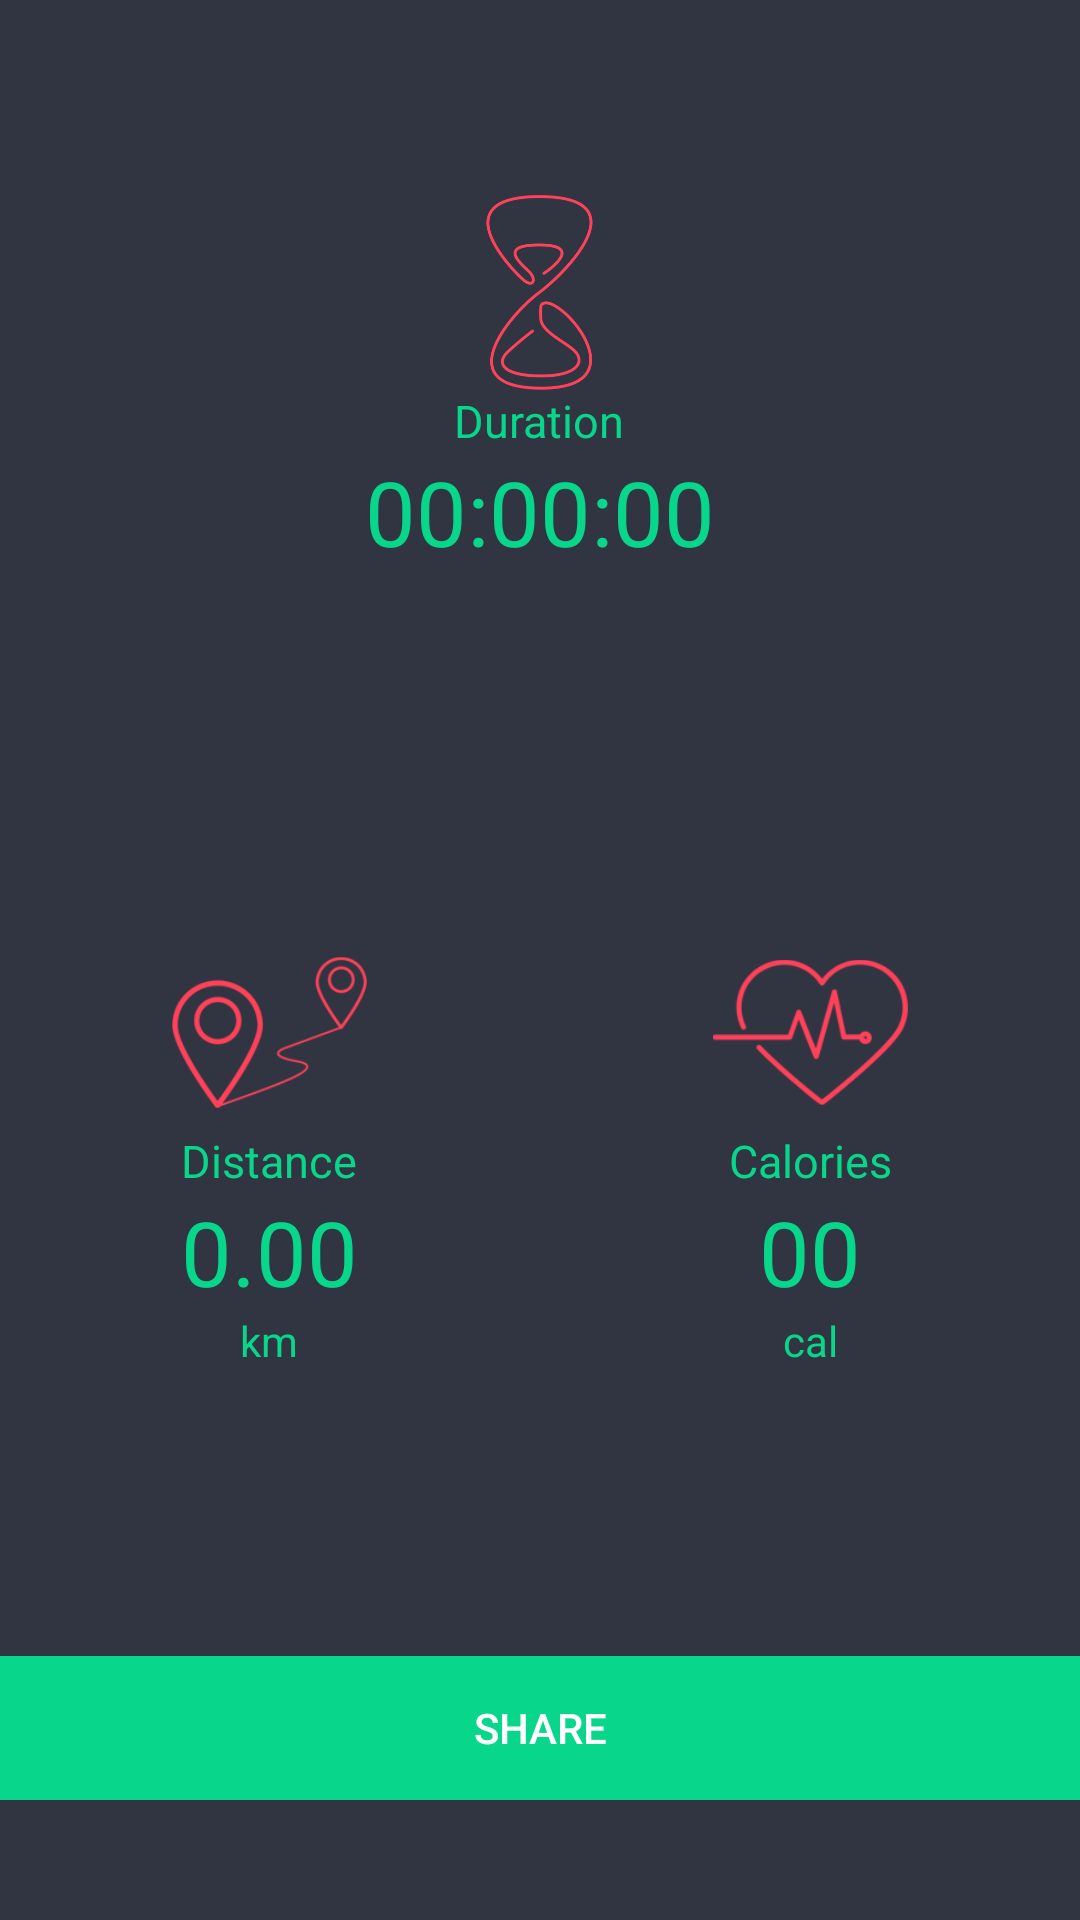

Reconstruct the res/layout file that produces this screen, plus the resources it refers to.
<!-- AndroidManifest.xml: application theme AppTheme -->
<!-- res/layout/activity_summary.xml -->
<?xml version="1.0" encoding="utf-8"?>
<RelativeLayout xmlns:android="http://schemas.android.com/apk/res/android"
    xmlns:tools="http://schemas.android.com/tools" android:layout_width="match_parent"
    android:layout_height="match_parent" android:paddingLeft="@dimen/activity_horizontal_margin"
    android:paddingRight="@dimen/activity_horizontal_margin"
    android:paddingTop="@dimen/activity_vertical_margin"
    android:paddingBottom="@dimen/activity_vertical_margin"
    tools:context="smart.tuke.sk.makac.activities.SummaryActivity"
    android:background="#313541">

    <LinearLayout
        android:orientation="vertical"
        android:layout_width="match_parent"
        android:layout_height="match_parent">

        <LinearLayout
            android:orientation="vertical"
            android:layout_width="match_parent"
            android:layout_height="0dp"
            android:layout_weight="40"
            android:gravity="center">

            <ImageView
                android:layout_width="65dp"
                android:layout_height="65dp"
                android:id="@+id/imageView7"
                android:src="@drawable/duration_clock_pink"
                android:layout_alignParentTop="true"
                android:layout_centerHorizontal="true" />

            <TextView
                android:layout_width="wrap_content"
                android:layout_height="wrap_content"
                android:text="@string/duration"
                android:id="@+id/textView"
                android:textSize="15dp"
                android:textColor="#08d68b"
                android:layout_below="@+id/imageView7"
                android:layout_centerHorizontal="true" />

            <TextView
                android:layout_width="wrap_content"
                android:layout_height="wrap_content"
                android:text="00:00:00"
                android:id="@+id/duration_summary"
                android:textSize="30dp"
                android:phoneNumber="false"
                android:textColor="#08d68b"
                android:layout_below="@+id/textView"
                android:layout_centerHorizontal="true" />
        </LinearLayout>

        <LinearLayout
            android:orientation="horizontal"
            android:layout_width="match_parent"
            android:layout_height="0dp"
            android:layout_weight="40"
            android:gravity="center">

            <LinearLayout
                android:orientation="vertical"
                android:layout_width="0dp"
                android:layout_height="wrap_content"
                android:gravity="center"
                android:layout_weight="50">

                <ImageView
                    android:layout_width="65dp"
                    android:layout_height="65dp"
                    android:id="@+id/imageView5"
                    android:src="@drawable/distance_pink"
                    android:layout_alignTop="@+id/imageView6"
                    android:layout_toLeftOf="@+id/duration_summary"
                    android:layout_toStartOf="@+id/duration_summary" />

                <TextView
                    android:layout_width="wrap_content"
                    android:layout_height="wrap_content"
                    android:text="@string/distance"
                    android:id="@+id/textView2"
                    android:textSize="15dp"
                    android:textColor="#08d68b"
                    android:layout_below="@+id/duration_summary"
                    android:layout_alignLeft="@+id/distance_summary"
                    android:layout_alignStart="@+id/distance_summary" />

                <TextView
                    android:layout_width="wrap_content"
                    android:layout_height="wrap_content"
                    android:text="0.00"
                    android:id="@+id/distance_summary"
                    android:textSize="30dp"
                    android:textColor="#08d68b"
                    android:layout_below="@+id/textView2"
                    android:layout_alignLeft="@+id/imageView5"
                    android:layout_alignStart="@+id/imageView5" />

                <TextView
                    android:layout_width="wrap_content"
                    android:layout_height="wrap_content"
                    android:textAppearance="?android:attr/textAppearanceSmall"
                    android:text="@string/km"
                    android:id="@+id/textView4"
                    android:textColor="#08d68b"
                    android:layout_alignBaseline="@+id/distance_summary"
                    android:layout_alignBottom="@+id/distance_summary"
                    android:layout_toRightOf="@+id/distance_summary"
                    android:layout_toEndOf="@+id/distance_summary" />

            </LinearLayout>

            <LinearLayout
                android:orientation="vertical"
                android:layout_width="0dp"
                android:layout_height="wrap_content"
                android:gravity="center"
                android:layout_weight="50">

                <ImageView
                    android:layout_width="65dp"
                    android:layout_height="65dp"
                    android:id="@+id/imageView6"
                    android:src="@drawable/calories_pink"
                    android:layout_above="@+id/textView5"
                    android:layout_toRightOf="@+id/duration_summary"
                    android:layout_toEndOf="@+id/duration_summary" />

                <TextView
                    android:layout_width="wrap_content"
                    android:layout_height="wrap_content"
                    android:text="@string/calories"
                    android:id="@+id/textView5"
                    android:textSize="15dp"
                    android:textColor="#08d68b"
                    android:layout_above="@+id/textView6"
                    android:layout_alignRight="@+id/imageView6"
                    android:layout_alignEnd="@+id/imageView6" />

                <TextView
                    android:layout_width="wrap_content"
                    android:layout_height="wrap_content"
                    android:text="00"
                    android:id="@+id/calories_summary"
                    android:textSize="30dp"
                    android:textColor="#08d68b"
                    android:layout_alignBottom="@+id/textView4"
                    android:layout_alignLeft="@+id/textView5"
                    android:layout_alignStart="@+id/textView5" />

                <TextView
                    android:layout_width="wrap_content"
                    android:layout_height="wrap_content"
                    android:textAppearance="?android:attr/textAppearanceSmall"
                    android:text="@string/kcal"
                    android:id="@+id/textView7"
                    android:textColor="#08d68b"
                    android:layout_alignBaseline="@+id/textView6"
                    android:layout_alignBottom="@+id/textView6"
                    android:layout_toRightOf="@+id/textView6"
                    android:layout_toEndOf="@+id/textView6" />

            </LinearLayout>
        </LinearLayout>

        <LinearLayout
            android:orientation="horizontal"
            android:layout_width="match_parent"
            android:layout_height="0dp"
            android:layout_weight="20"
            android:gravity="center">

            <LinearLayout
                android:orientation="horizontal"
                android:layout_width="match_parent"
                android:layout_height="wrap_content"
                android:gravity="center">

                <Button
                    android:layout_width="match_parent"
                    android:layout_height="wrap_content"
                    android:text="@string/share_button"
                    android:id="@+id/share_button"
                    android:textColor="#fff"
                    android:background="@drawable/button_background"
                    android:layout_alignTop="@+id/back_button"
                    android:layout_toRightOf="@+id/imageView7"
                    android:layout_alignParentRight="true"
                    android:layout_alignParentEnd="true"
                    android:onClick="sendEmail" />
            </LinearLayout>
        </LinearLayout>
    </LinearLayout>

</RelativeLayout>
<!-- resources referenced by this layout -->
<resources>
  <!-- drawable button_background (drawable) -->
  <?xml version="1.0" encoding="utf-8"?>
  <selector xmlns:android="http://schemas.android.com/apk/res/android" >
      <item android:state_enabled="false"
          android:drawable="@color/button_default_disable">
          <shape android:shape="rectangle"  >
              <corners android:radius="20dip" />
          </shape>
      </item>
      <item android:state_pressed="true"
          android:drawable="@color/button_pressed" >
          <shape android:shape="rectangle"  >
              <corners android:radius="20dip" />
          </shape>
      </item>
      <item android:state_focused="true"
          android:drawable="@color/button_focused">
          <shape android:shape="rectangle"  >
              <corners android:radius="20dip" />
          </shape>
      </item>
      <item android:drawable="@color/button_default">
          <shape android:shape="rectangle"  >
              <corners android:radius="20dip" />
  
          </shape>
      </item>
  </selector>
  <!-- drawable calories_pink: png bitmap (drawable, 5188 bytes) -->
  <!-- drawable distance_pink: png bitmap (drawable, 7221 bytes) -->
  <!-- drawable duration_clock_pink: png bitmap (drawable, 16756 bytes) -->
  <string name="calories">Calories</string>
  <string name="distance">Distance</string>
  <string name="duration">Duration</string>
  <string name="kcal">cal</string>
  <string name="km">km</string>
  <string name="share_button">Share</string>
  <style name="AppTheme" parent="Theme.AppCompat.Light.DarkActionBar">
          
          <item name="colorPrimary">@color/colorPrimary</item>
          <item name="colorPrimaryDark">@color/colorPrimaryDark</item>
          <item name="colorAccent">@color/colorAccent</item>
      </style>
  <color name="button_default_disable">#717171</color>
  <color name="button_pressed">#ff415a</color>
  <color name="button_focused">#ff415a</color>
  <color name="button_default">#08d68b</color>
  <color name="colorPrimary">#08d68b</color>
  <color name="colorPrimaryDark">#049660</color>
  <color name="colorAccent">#08d68b</color>
</resources>
